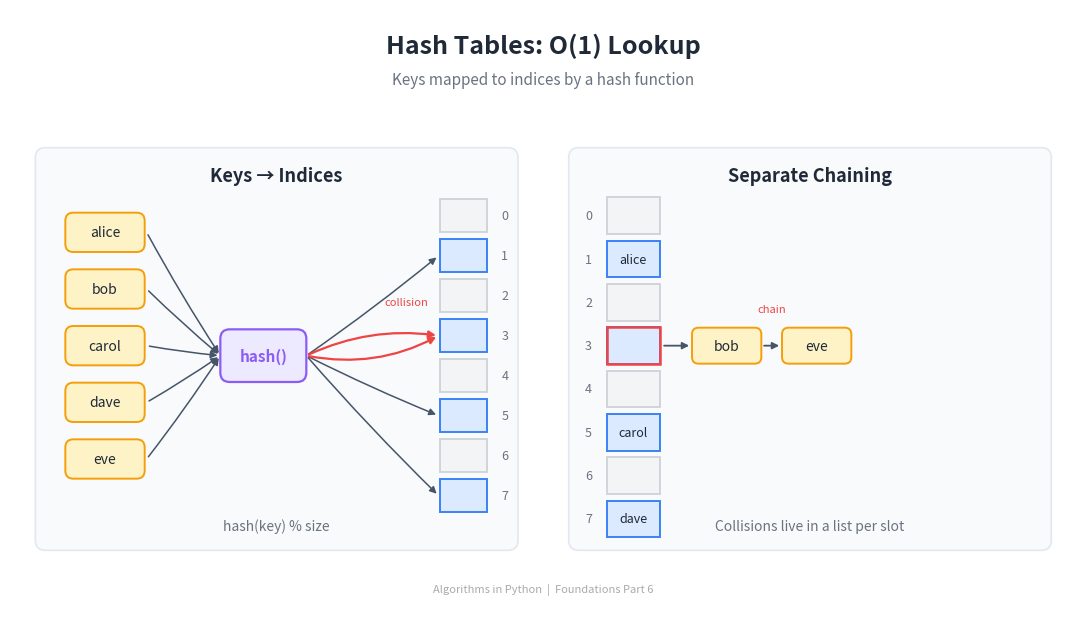

Write Python code to recreate this figure. (Note: this script raises an exception after producing the figure.)
import matplotlib
matplotlib.use('Agg')
import matplotlib.pyplot as plt
from matplotlib.patches import FancyBboxPatch, Rectangle, Circle, FancyArrowPatch
from matplotlib.lines import Line2D
import numpy as np

# ── Colours ──
BG_COLOR = '#FFFFFF'
TEXT_COLOR = '#1F2937'
SUBTLE_TEXT = '#6B7280'
PANEL_BG = '#F8FAFC'
PANEL_EDGE = '#E2E8F0'

SLOT_FILL_ON = '#dbeafe'
SLOT_BORDER_ON = '#3b82f6'
SLOT_FILL_OFF = '#F3F4F6'
SLOT_BORDER_OFF = '#D1D5DB'

KEY_FILL = '#FEF3C7'
KEY_BORDER = '#F59E0B'

HASH_FILL = '#ede9fe'
HASH_BORDER = '#8b5cf6'

ARROW_COLOR = '#475569'
ACCENT_RED = '#EF4444'

fig, ax = plt.subplots(1, 1, figsize=(1600/150, 900/150), dpi=150)
ax.set_xlim(0, 16)
ax.set_ylim(0, 9)
ax.set_aspect('equal')
ax.axis('off')
fig.patch.set_facecolor(BG_COLOR)
ax.set_facecolor(BG_COLOR)

# ── Title ──
ax.text(8, 8.45, 'Hash Tables: O(1) Lookup',
        fontsize=18, fontweight='bold', ha='center', va='center',
        color=TEXT_COLOR, fontfamily='sans-serif')

# ── Subtitle ──
ax.text(8, 7.95, 'Keys mapped to indices by a hash function',
        fontsize=11, fontstyle='italic', ha='center', va='center',
        color=SUBTLE_TEXT, fontfamily='sans-serif')

# ═══════════════════════════════════════════════════════════
# Panel geometry
# ═══════════════════════════════════════════════════════════
# Each panel ~7.2 wide × 6 tall, side-by-side
LEFT_PANEL = (0.4, 0.9, 7.2, 6.0)   # x, y, w, h
RIGHT_PANEL = (8.4, 0.9, 7.2, 6.0)

for (px, py, pw, ph) in [LEFT_PANEL, RIGHT_PANEL]:
    panel = FancyBboxPatch((px, py), pw, ph,
                           boxstyle="round,pad=0.02,rounding_size=0.15",
                           facecolor=PANEL_BG, edgecolor=PANEL_EDGE,
                           linewidth=1.2, zorder=0)
    ax.add_patch(panel)

# ═══════════════════════════════════════════════════════════
# LEFT PANEL — Keys → Indices
# ═══════════════════════════════════════════════════════════
lpx, lpy, lpw, lph = LEFT_PANEL

# Panel title
ax.text(lpx + lpw/2, lpy + lph - 0.4, 'Keys \u2192 Indices',
        fontsize=13, fontweight='bold', ha='center', va='center',
        color=TEXT_COLOR, fontfamily='sans-serif')

# Keys on the left
keys = ['alice', 'bob', 'carol', 'dave', 'eve']
# Target slots (indices 0-7), chosen so bob & eve collide on slot 3
key_slots = {
    'alice': 1,
    'bob':   3,
    'carol': 5,
    'dave':  7,
    'eve':   3,   # collides with bob
}

# Key box geometry (left column)
key_w, key_h = 1.15, 0.55
key_x = lpx + 0.45
key_top = lpy + lph - 1.25
key_gap = 0.85
key_positions = {}
for i, k in enumerate(keys):
    cy = key_top - i * key_gap
    rect = FancyBboxPatch((key_x, cy - key_h/2), key_w, key_h,
                          boxstyle="round,pad=0.02,rounding_size=0.12",
                          facecolor=KEY_FILL, edgecolor=KEY_BORDER,
                          linewidth=1.4, zorder=2)
    ax.add_patch(rect)
    ax.text(key_x + key_w/2, cy, k,
            fontsize=10, ha='center', va='center',
            color=TEXT_COLOR, fontfamily='sans-serif')
    key_positions[k] = (key_x + key_w, cy)

# Hash function box (middle)
hash_w, hash_h = 1.25, 0.75
hash_cx = lpx + lpw/2 - 0.2
hash_cy = lpy + lph/2 - 0.1
hash_box = FancyBboxPatch((hash_cx - hash_w/2, hash_cy - hash_h/2), hash_w, hash_h,
                          boxstyle="round,pad=0.02,rounding_size=0.14",
                          facecolor=HASH_FILL, edgecolor=HASH_BORDER,
                          linewidth=1.6, zorder=3)
ax.add_patch(hash_box)
ax.text(hash_cx, hash_cy, 'hash()',
        fontsize=11, fontweight='bold', ha='center', va='center',
        color=HASH_BORDER, fontfamily='sans-serif')

# Array of 8 slots (right column)
n_slots = 8
slot_w, slot_h = 0.7, 0.5
slot_x = lpx + lpw - 0.45 - slot_w
slot_top = lpy + lph - 1.0
slot_gap = 0.60
slot_positions = {}
for i in range(n_slots):
    cy = slot_top - i * slot_gap
    # All slots on left panel shown as grid skeleton; filled colour where a key lands
    used = i in set(key_slots.values())
    fill = SLOT_FILL_ON if used else SLOT_FILL_OFF
    border = SLOT_BORDER_ON if used else SLOT_BORDER_OFF
    rect = Rectangle((slot_x, cy - slot_h/2), slot_w, slot_h,
                     facecolor=fill, edgecolor=border,
                     linewidth=1.4, zorder=2)
    ax.add_patch(rect)
    # Index label to the right of the slot
    ax.text(slot_x + slot_w + 0.22, cy, str(i),
            fontsize=9, ha='left', va='center',
            color=SUBTLE_TEXT, fontfamily='sans-serif')
    slot_positions[i] = (slot_x, cy)

# Arrows: key → hash box (left segment)
for k in keys:
    kx, ky = key_positions[k]
    # target is the left edge of the hash box, aimed at centre
    hx_in = hash_cx - hash_w/2
    arrow = FancyArrowPatch((kx + 0.05, ky), (hx_in - 0.02, hash_cy),
                            arrowstyle='-|>', mutation_scale=10,
                            color=ARROW_COLOR, linewidth=1.1,
                            connectionstyle="arc3,rad=0.02", zorder=1)
    ax.add_patch(arrow)

# Arrows: hash box → slot (right segment)
# Highlight collision arrows for bob and eve in red
hx_out = hash_cx + hash_w/2
for k in keys:
    target_i = key_slots[k]
    sx, sy = slot_positions[target_i]
    is_collision = k in ('bob', 'eve')
    col = ACCENT_RED if is_collision else ARROW_COLOR
    lw = 1.6 if is_collision else 1.1
    # curve the two collision arrows so they clearly converge on slot 3
    if k == 'bob':
        rad = -0.15
    elif k == 'eve':
        rad = 0.18
    else:
        rad = 0.02
    arrow = FancyArrowPatch((hx_out + 0.02, hash_cy), (sx - 0.02, sy),
                            arrowstyle='-|>', mutation_scale=10,
                            color=col, linewidth=lw,
                            connectionstyle=f"arc3,rad={rad}", zorder=1)
    ax.add_patch(arrow)

# Small collision marker near slot 3
sx3, sy3 = slot_positions[3]
ax.text(sx3 - 0.18, sy3 + 0.5, 'collision',
        fontsize=8, fontstyle='italic', ha='right', va='center',
        color=ACCENT_RED, fontfamily='sans-serif')

# Caption below panel
ax.text(lpx + lpw/2, lpy + 0.35, 'hash(key) % size',
        fontsize=10, ha='center', va='center',
        color=SUBTLE_TEXT, fontfamily='sans-serif')

# ═══════════════════════════════════════════════════════════
# RIGHT PANEL — Separate Chaining
# ═══════════════════════════════════════════════════════════
rpx, rpy, rpw, rph = RIGHT_PANEL

# Panel title
ax.text(rpx + rpw/2, rpy + rph - 0.4, 'Separate Chaining',
        fontsize=13, fontweight='bold', ha='center', va='center',
        color=TEXT_COLOR, fontfamily='sans-serif')

# Array of 8 slots (left side of right panel)
r_slot_w, r_slot_h = 0.8, 0.55
r_slot_x = rpx + 0.55
r_slot_top = rpy + rph - 1.0
r_slot_gap = 0.65
r_slot_positions = {}
for i in range(n_slots):
    cy = r_slot_top - i * r_slot_gap
    used = i in set(key_slots.values())
    fill = SLOT_FILL_ON if used else SLOT_FILL_OFF
    border = SLOT_BORDER_ON if used else SLOT_BORDER_OFF
    rect = Rectangle((r_slot_x, cy - r_slot_h/2), r_slot_w, r_slot_h,
                     facecolor=fill, edgecolor=border,
                     linewidth=1.4, zorder=2)
    ax.add_patch(rect)
    ax.text(r_slot_x - 0.22, cy, str(i),
            fontsize=9, ha='right', va='center',
            color=SUBTLE_TEXT, fontfamily='sans-serif')
    r_slot_positions[i] = (r_slot_x, cy)

# Single entries in non-collision slots (show the key name inside the slot)
single_entries = {
    1: 'alice',
    5: 'carol',
    7: 'dave',
}
for i, name in single_entries.items():
    sx, sy = r_slot_positions[i]
    ax.text(sx + r_slot_w/2, sy, name,
            fontsize=9, ha='center', va='center',
            color=TEXT_COLOR, fontfamily='sans-serif')

# Chain hanging off slot 3 — two rounded boxes connected by an arrow
chain_box_w, chain_box_h = 1.0, 0.5
chain_gap = 0.35
sx3r, sy3r = r_slot_positions[3]
chain_start_x = sx3r + r_slot_w + 0.5
chain_y = sy3r

# Connector arrow from slot 3 to first chain box
conn = FancyArrowPatch((sx3r + r_slot_w + 0.02, sy3r),
                       (chain_start_x - 0.02, chain_y),
                       arrowstyle='-|>', mutation_scale=10,
                       color=ARROW_COLOR, linewidth=1.3, zorder=1)
ax.add_patch(conn)

# First chain node: bob
cb1_x = chain_start_x
cb1 = FancyBboxPatch((cb1_x, chain_y - chain_box_h/2), chain_box_w, chain_box_h,
                     boxstyle="round,pad=0.02,rounding_size=0.10",
                     facecolor=KEY_FILL, edgecolor=KEY_BORDER,
                     linewidth=1.4, zorder=2)
ax.add_patch(cb1)
ax.text(cb1_x + chain_box_w/2, chain_y, 'bob',
        fontsize=10, ha='center', va='center',
        color=TEXT_COLOR, fontfamily='sans-serif')

# Arrow between chain nodes
cb2_x = cb1_x + chain_box_w + chain_gap
mid_arrow = FancyArrowPatch((cb1_x + chain_box_w + 0.02, chain_y),
                            (cb2_x - 0.02, chain_y),
                            arrowstyle='-|>', mutation_scale=10,
                            color=ARROW_COLOR, linewidth=1.3, zorder=1)
ax.add_patch(mid_arrow)

# Second chain node: eve
cb2 = FancyBboxPatch((cb2_x, chain_y - chain_box_h/2), chain_box_w, chain_box_h,
                     boxstyle="round,pad=0.02,rounding_size=0.10",
                     facecolor=KEY_FILL, edgecolor=KEY_BORDER,
                     linewidth=1.4, zorder=2)
ax.add_patch(cb2)
ax.text(cb2_x + chain_box_w/2, chain_y, 'eve',
        fontsize=10, ha='center', va='center',
        color=TEXT_COLOR, fontfamily='sans-serif')

# Highlight the chain slot border in red to flag the collision
sx3r_rect = Rectangle((sx3r, sy3r - r_slot_h/2), r_slot_w, r_slot_h,
                      facecolor='none', edgecolor=ACCENT_RED,
                      linewidth=1.8, zorder=3)
ax.add_patch(sx3r_rect)

# Small annotation above the chain
ax.text(cb1_x + chain_box_w + chain_gap/2, chain_y + 0.55, 'chain',
        fontsize=8, fontstyle='italic', ha='center', va='center',
        color=ACCENT_RED, fontfamily='sans-serif')

# Caption below panel
ax.text(rpx + rpw/2, rpy + 0.35, 'Collisions live in a list per slot',
        fontsize=10, ha='center', va='center',
        color=SUBTLE_TEXT, fontfamily='sans-serif')

# ═══════════════════════════════════════════════════════════
# FOOTER
# ═══════════════════════════════════════════════════════════
ax.text(8, 0.3, 'Algorithms in Python  |  Foundations Part 6',
        fontsize=8, ha='center', va='center',
        color='#aaaaaa', fontfamily='sans-serif')

fig.subplots_adjust(left=0, right=1, top=1, bottom=0)
out = 'D:/Projects/Medium/algorithms-in-python/00-foundations/06-hash-tables/header_hashtables.png'
plt.savefig(out, dpi=150, facecolor=BG_COLOR)
plt.close()
print(f'Saved to {out}')
